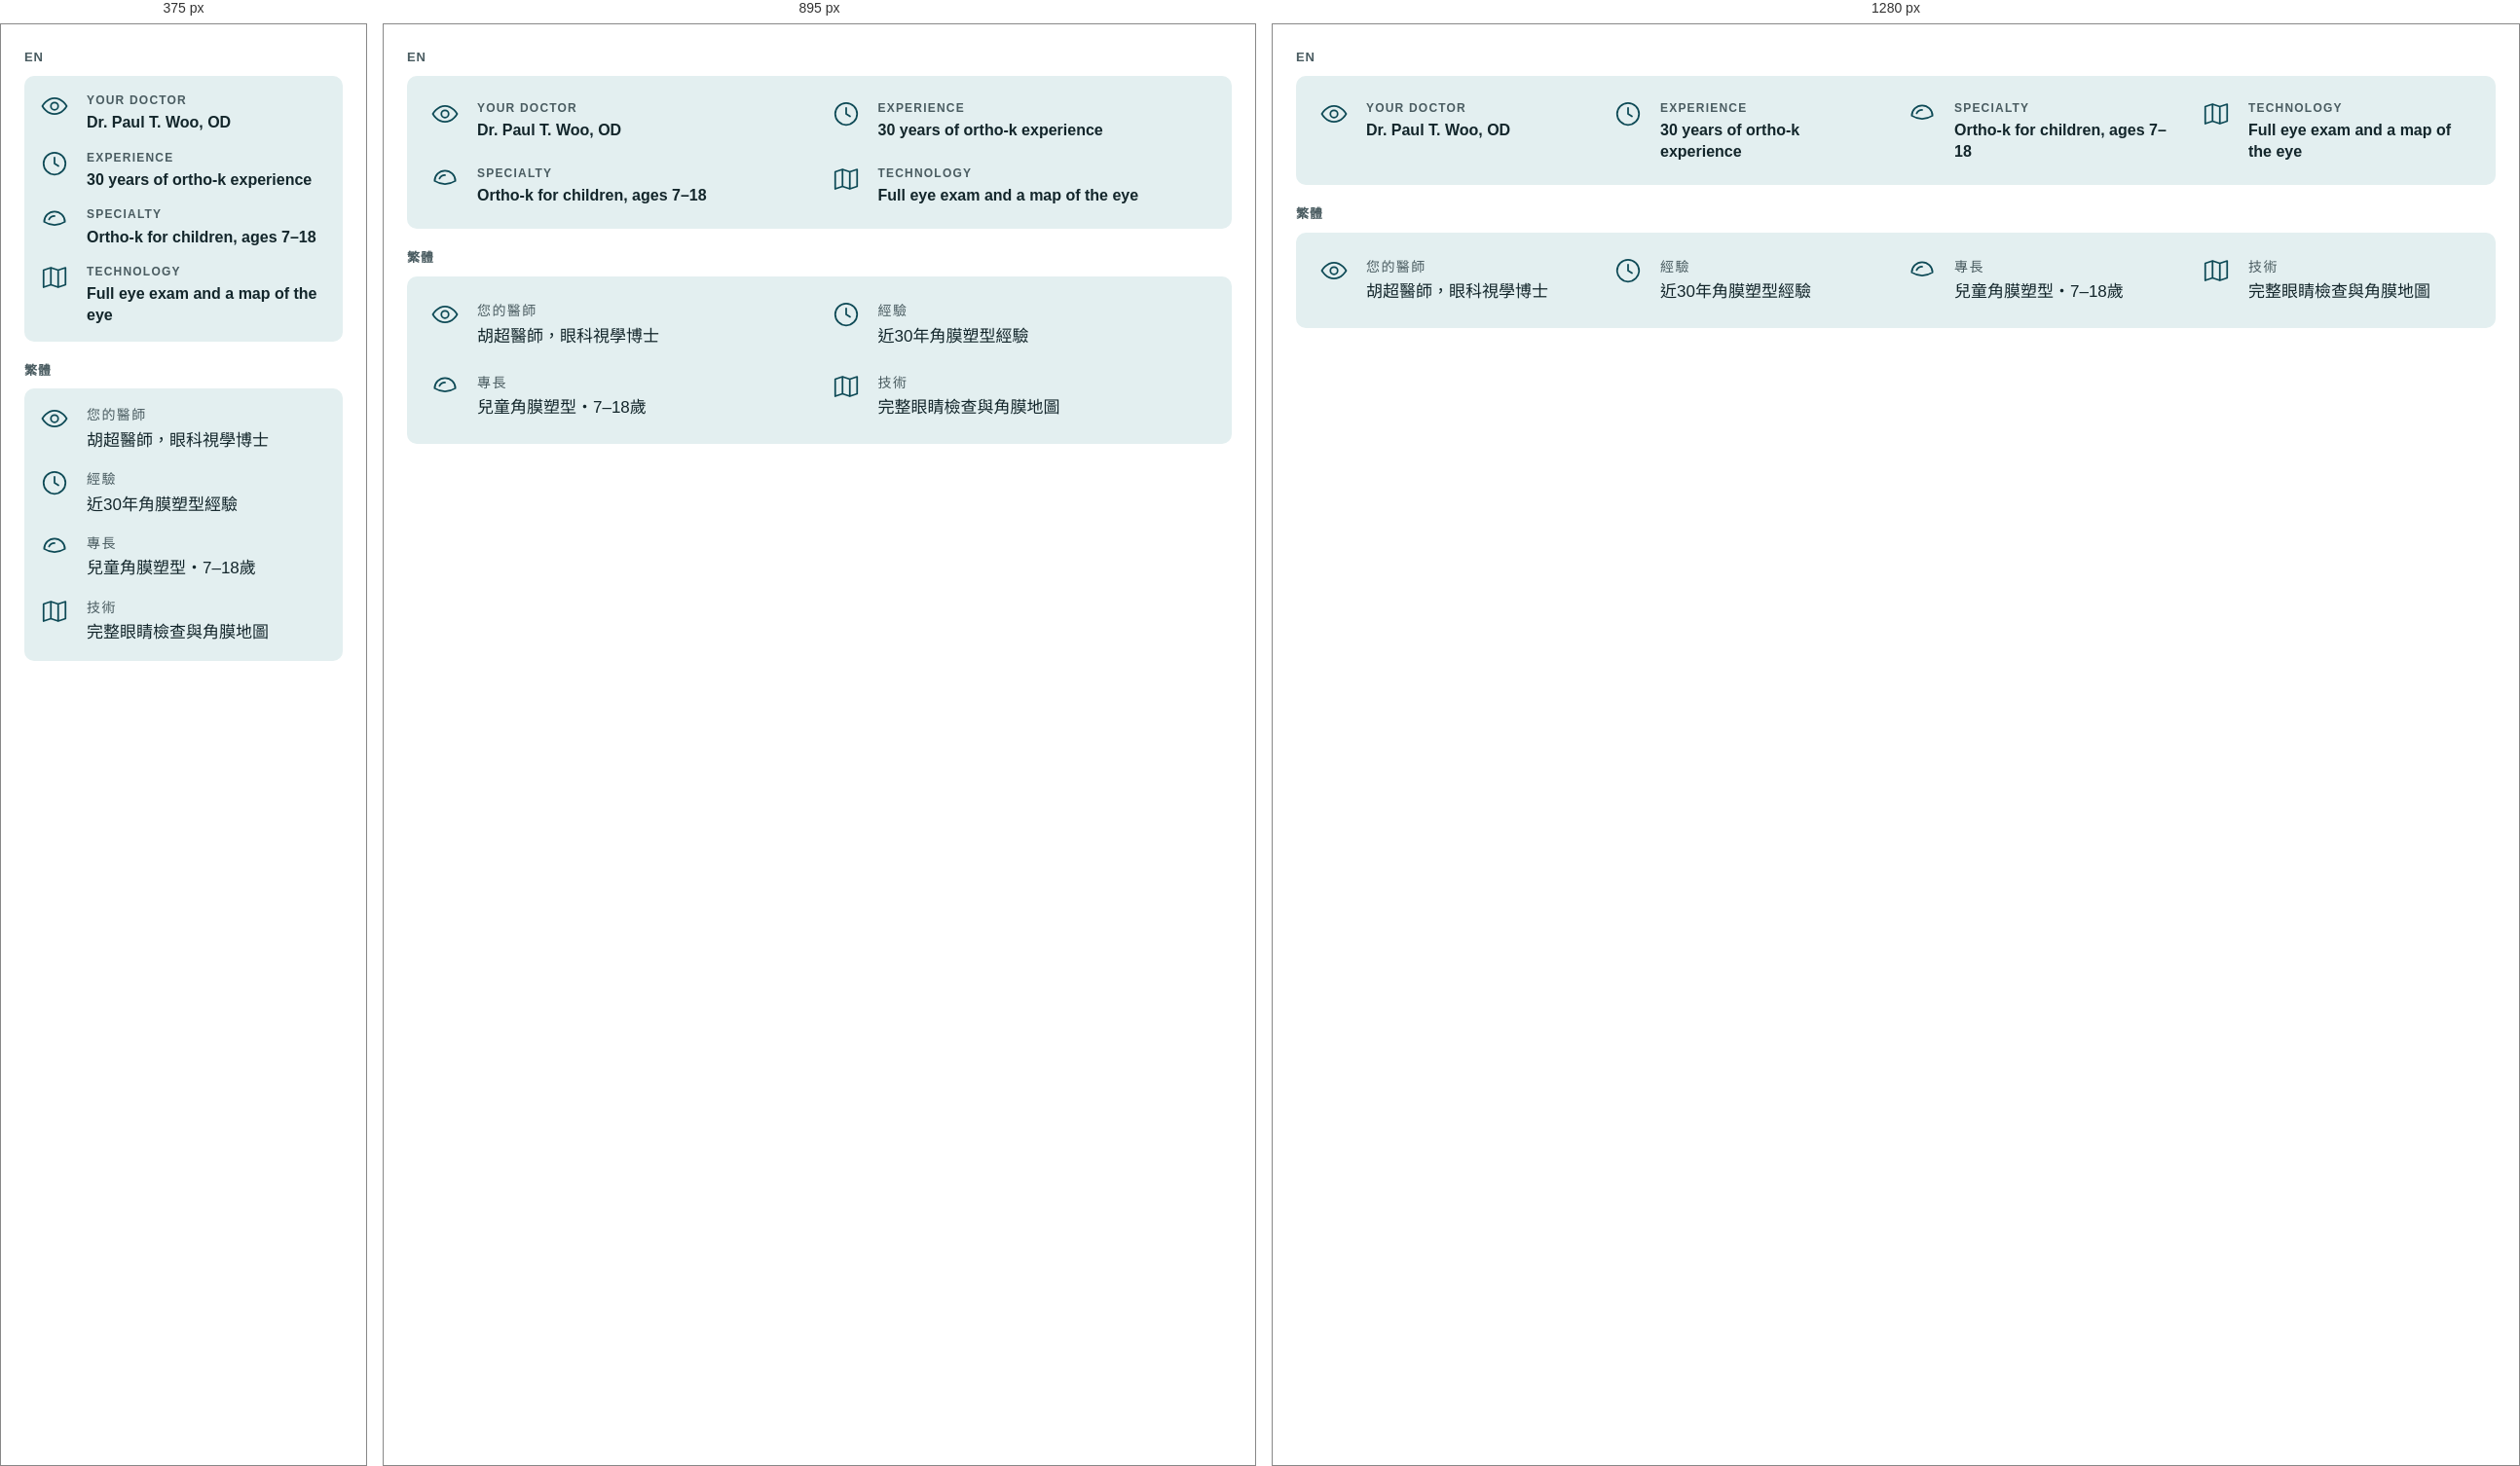
Rendered at 375 px, 895 px and 1280 px, left to right.

<!-- file: preview.html -->
<!-- @dsCard group="5 · Components · Concept D extra" height=360 width=1200 -->
<!doctype html>
<html data-theme="light" lang="en">
<head><meta charset="utf-8"><meta name="viewport" content="width=device-width, initial-scale=1"><title>Trust strip</title>
<link rel="preconnect" href="https://fonts.googleapis.com"><link rel="preconnect" href="https://fonts.gstatic.com" crossorigin><link href="https://fonts.googleapis.com/css2?family=Plus+Jakarta+Sans:wght@400;500;600;700&family=Noto+Sans+TC:wght@400;500;700&display=swap" rel="stylesheet">
<style>html,body{margin:0;background:var(--background)}</style>
<link rel="stylesheet" href="../../tokens.local.css"><link rel="stylesheet" href="../../project/components/bundle.css"></head>
<body>
<div class="ui-page"><div class="ui-spec"><p class="ui-spec-label">EN</p><ul class="d-trust"><li><svg class="ui-ico d-ico" viewBox="0 0 24 24" fill="none" stroke="currentColor" stroke-width="1.4" stroke-linecap="round" stroke-linejoin="round" aria-hidden="true" focusable="false"><path d="M2 12s3.6-6.5 10-6.5S22 12 22 12s-3.6 6.5-10 6.5S2 12 2 12z"/><circle cx="12" cy="12" r="3"/></svg><div><span class="d-trust-k">Your doctor</span><span class="d-trust-v">Dr. Paul T. Woo, OD</span></div></li><li><svg class="ui-ico d-ico" viewBox="0 0 24 24" fill="none" stroke="currentColor" stroke-width="1.4" stroke-linecap="round" stroke-linejoin="round" aria-hidden="true" focusable="false"><circle cx="12" cy="12" r="9"/><path d="M12 7v5l3.2 2"/></svg><div><span class="d-trust-k">Experience</span><span class="d-trust-v">30 years of ortho-k experience</span></div></li><li><svg class="ui-ico d-ico" viewBox="0 0 24 24" fill="none" stroke="currentColor" stroke-width="1.4" stroke-linecap="round" stroke-linejoin="round" aria-hidden="true" focusable="false"><path d="M3.5 13.5c0-4.7 3.8-8.5 8.5-8.5s8.5 3.8 8.5 8.5c-2.5 1.6-5.4 2.5-8.5 2.5s-6-.9-8.5-2.5z"/><path d="M7.5 11.5c.8-1.7 2.5-2.8 4.5-2.8"/></svg><div><span class="d-trust-k">Specialty</span><span class="d-trust-v">Ortho-k for children, ages 7–18</span></div></li><li><svg class="ui-ico d-ico" viewBox="0 0 24 24" fill="none" stroke="currentColor" stroke-width="1.4" stroke-linecap="round" stroke-linejoin="round" aria-hidden="true" focusable="false"><path d="M9 4 3 6v14l6-2 6 2 6-2V4l-6 2-6-2zM9 4v14M15 6v14"/></svg><div><span class="d-trust-k">Technology</span><span class="d-trust-v">Full eye exam and a map of the eye</span></div></li></ul><div style="height:20px"></div><p class="ui-spec-label">繁體</p><div lang="zh-Hant"><ul class="d-trust"><li><svg class="ui-ico d-ico" viewBox="0 0 24 24" fill="none" stroke="currentColor" stroke-width="1.4" stroke-linecap="round" stroke-linejoin="round" aria-hidden="true" focusable="false"><path d="M2 12s3.6-6.5 10-6.5S22 12 22 12s-3.6 6.5-10 6.5S2 12 2 12z"/><circle cx="12" cy="12" r="3"/></svg><div><span class="d-trust-k">您的醫師</span><span class="d-trust-v">胡超醫師，眼科視學博士</span></div></li><li><svg class="ui-ico d-ico" viewBox="0 0 24 24" fill="none" stroke="currentColor" stroke-width="1.4" stroke-linecap="round" stroke-linejoin="round" aria-hidden="true" focusable="false"><circle cx="12" cy="12" r="9"/><path d="M12 7v5l3.2 2"/></svg><div><span class="d-trust-k">經驗</span><span class="d-trust-v">近30年角膜塑型經驗</span></div></li><li><svg class="ui-ico d-ico" viewBox="0 0 24 24" fill="none" stroke="currentColor" stroke-width="1.4" stroke-linecap="round" stroke-linejoin="round" aria-hidden="true" focusable="false"><path d="M3.5 13.5c0-4.7 3.8-8.5 8.5-8.5s8.5 3.8 8.5 8.5c-2.5 1.6-5.4 2.5-8.5 2.5s-6-.9-8.5-2.5z"/><path d="M7.5 11.5c.8-1.7 2.5-2.8 4.5-2.8"/></svg><div><span class="d-trust-k">專長</span><span class="d-trust-v">兒童角膜塑型・7–18歲</span></div></li><li><svg class="ui-ico d-ico" viewBox="0 0 24 24" fill="none" stroke="currentColor" stroke-width="1.4" stroke-linecap="round" stroke-linejoin="round" aria-hidden="true" focusable="false"><path d="M9 4 3 6v14l6-2 6 2 6-2V4l-6 2-6-2zM9 4v14M15 6v14"/></svg><div><span class="d-trust-k">技術</span><span class="d-trust-v">完整眼睛檢查與角膜地圖</span></div></li></ul></div></div></div>

</body>
</html>


/* @media block from bundle.css */
@media (max-width:767px){
  .ui-display{font-size:40px;line-height:1.12}.ui-h1{font-size:32px}.ui-h2{font-size:26px}.ui-h3{font-size:20px}
  .ui-page,.ui-body{font-size:17px}.ui-small{font-size:14px}.ui-lead{font-size:18px}
  :lang(zh) .ui-display{font-size:36px;line-height:1.35}:lang(zh) .ui-h1{font-size:30px}:lang(zh) .ui-h2{font-size:24px}:lang(zh) .ui-h3{font-size:20px}
  :lang(zh) .ui-small{font-size:15px}
}

/* @media block from bundle.css */
@media (max-width:767px){.ui-wrap{padding:0 var(--gutter-mobile)}.ui-section{padding:var(--space-8) 0}.ui-grid{grid-template-columns:repeat(4,1fr);gap:var(--space-2)}.ui-span-5,.ui-span-6,.ui-at-7,.ui-at-8{grid-column:1 / -1}}

/* @media block from bundle.css */
@media (max-width:1023px){
  .ui-nav,.ui-header-tools>a.ui-btn{display:none}
  .ui-header-in{min-height:64px}.ui-header-tools{margin-left:auto}.ui-menu-btn{display:inline-flex}
  .ui-utility-in{justify-content:flex-start}.ui-brand{font-size:19px}
}

/* @media block from bundle.css */
@media (max-width:1023px){.ui-hero-grid{grid-template-columns:1fr;gap:var(--space-4)}.ui-hero{padding:var(--space-6) 0}}

/* @media block from bundle.css */
@media (max-width:767px){.ui-hero .ui-btn-row .ui-btn{flex:1 1 100%}}

/* @media block from bundle.css */
@media (max-width:767px){.ui-how-head{flex-direction:column;align-items:stretch;margin-bottom:var(--space-4)}.ui-steps{grid-template-columns:1fr;gap:var(--space-2)}.ui-step{padding:var(--space-3);flex-direction:row;align-items:center;gap:var(--space-2)}}

/* @media block from bundle.css */
@media (max-width:767px){.ui-doctor{grid-template-columns:1fr;gap:var(--space-3)}}

/* @media block from bundle.css */
@media (max-width:767px){.ui-faq summary{padding:var(--space-2);font-size:18px}.ui-answer{padding:var(--space-2) var(--space-2) var(--space-3)}}

/* @media block from bundle.css */
@media (max-width:767px){.ui-band{grid-template-columns:1fr;padding:var(--space-3)}.ui-band .ui-btn{width:100%}}

/* @media block from bundle.css */
@media (max-width:767px){.ui-locs{grid-template-columns:1fr;gap:var(--space-2)}.ui-loc-body{padding:var(--space-3)}.ui-loc .ui-btn{flex:1}}

/* @media block from bundle.css */
@media (max-width:767px){.ui-contact{display:grid;grid-template-columns:1fr 1fr}.ui-contact li:first-child{grid-column:1/-1}.ui-contact a{width:100%}}

/* @media block from bundle.css */
@media (max-width:767px){.ui-footer-grid{grid-template-columns:1fr;gap:var(--space-3)}.ui-footer{padding-bottom:120px}}

/* @media block from bundle.css */
@media (max-width:767px){
  .ui-stickybar{display:grid;grid-template-columns:minmax(0,1.35fr) minmax(0,1fr);gap:var(--space-1);position:sticky;bottom:12px;margin:0 12px;padding:8px;background:var(--surface);border:var(--border-hairline) solid var(--border);border-radius:calc(var(--radius-md) + 8px);box-shadow:var(--shadow-float);z-index:5}
  .ui-stickybar .ui-btn{min-height:48px;padding:0 8px;font-size:15px;gap:6px}
}

/* @media block from bundle.css */
@media (max-width:767px){.ui-voice,.ui-dodont{grid-template-columns:1fr}}

/* @media block from bundle.css */
@media (max-width:1023px){.d-photo--hero .ui-photo{min-height:0;aspect-ratio:4/3!important}}

/* @media block from bundle.css */
@media (min-width:1024px){.ui-hero-grid{grid-template-columns:6fr 6fr;align-items:stretch}}

/* @media block from bundle.css */
@media (max-width:1023px){.d-trust{grid-template-columns:1fr 1fr}}

/* @media block from bundle.css */
@media (max-width:767px){.d-trust{grid-template-columns:1fr;gap:var(--space-2);padding:var(--space-2)}.d-trust-wrap{margin-top:var(--space-3)}}

/* @media block from bundle.css */
@media (max-width:767px){.ui-how-head{grid-template-columns:1fr;gap:var(--space-3)}.ui-step{flex-direction:column;align-items:flex-start}}

/* @media block from bundle.css */
@media (min-width:768px){.ui-doctor{grid-template-columns:6fr 6fr}}

/* @media block from bundle.css */
@media (max-width:767px){.ui-doctor{padding:var(--space-2);grid-template-columns:1fr}.ui-doctor .ui-h1{font-size:32px}:lang(zh) .ui-doctor .ui-h1{font-size:28px}}

/* @media block from bundle.css */
@media (max-width:767px){.d-photo-specs,.d-img-grid{grid-template-columns:1fr}}